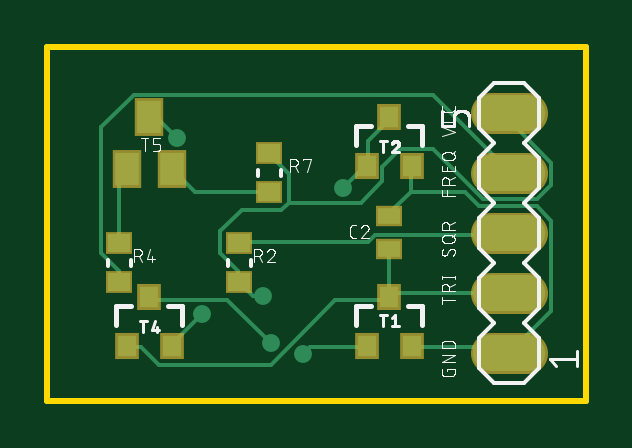
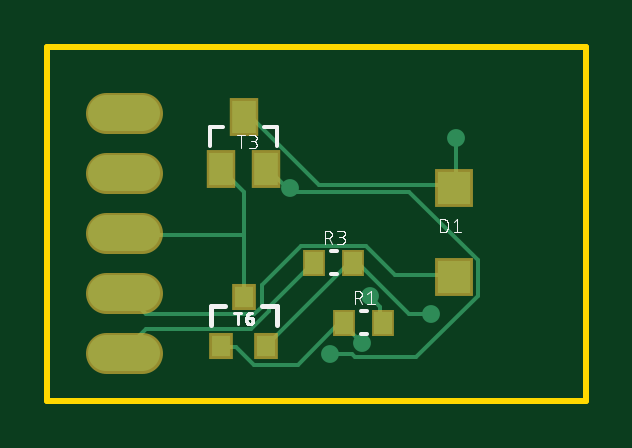
Circuit board: 9 layer files. Board 22.8 x 15.0 mm.
- bottom_copper: copper_bottom.gbr (2502 bytes)
- top_copper: copper_top.gbr (3345 bytes)
- outline: profile.gbr (234 bytes)
- bottom_silk: silkscreen_bottom.gbr (11286 bytes)
- top_silk: silkscreen_top.gbr (30453 bytes)
- bottom_mask: soldermask_bottom.gbr (696 bytes)
- top_mask: soldermask_top.gbr (833 bytes)
- paste: solderpaste_bottom.gbr (491 bytes)
- paste: solderpaste_top.gbr (628 bytes)

=== bottom_copper: copper_bottom.gbr ===
G04 EAGLE Gerber RS-274X export*
G75*
%MOMM*%
%FSLAX34Y34*%
%LPD*%
%INBottom Copper*%
%IPPOS*%
%AMOC8*
5,1,8,0,0,1.08239X$1,22.5*%
G01*
%ADD10R,1.400000X1.400000*%
%ADD11R,0.762000X0.939800*%
%ADD12C,1.524000*%
%ADD13R,1.000000X1.400000*%
%ADD14R,0.800000X0.900000*%
%ADD15C,0.152400*%
%ADD16C,0.756400*%


D10*
X40640Y52120D03*
X40640Y90120D03*
D11*
X70358Y33020D03*
X87122Y33020D03*
X99822Y58420D03*
X83058Y58420D03*
D12*
X172720Y20320D02*
X187960Y20320D01*
X187960Y45720D02*
X172720Y45720D01*
X172720Y71120D02*
X187960Y71120D01*
X187960Y96520D02*
X172720Y96520D01*
X172720Y121920D02*
X187960Y121920D01*
D13*
X139040Y98220D03*
X120040Y98220D03*
X129540Y120220D03*
D14*
X139040Y23020D03*
X120040Y23020D03*
X129540Y44020D03*
D15*
X92964Y19812D02*
X83820Y19812D01*
X82296Y18288D01*
X56388Y18288D01*
X30480Y44196D01*
X30480Y59436D01*
X59436Y88392D01*
X109728Y88392D01*
X111252Y89916D02*
X118872Y97536D01*
X111252Y89916D02*
X109728Y88392D01*
X118872Y97536D02*
X120040Y98220D01*
X111252Y89916D02*
X109728Y89916D01*
D16*
X92964Y19812D03*
X109728Y89916D03*
D15*
X100584Y57912D02*
X118872Y39624D01*
X118872Y38100D01*
X126492Y30480D01*
X170688Y30480D01*
X179832Y21336D01*
X100584Y57912D02*
X99822Y58420D01*
X179832Y21336D02*
X180340Y20320D01*
X65532Y53340D02*
X41148Y53340D01*
X65532Y53340D02*
X77724Y65532D01*
X105156Y65532D01*
X121920Y48768D01*
X121920Y39624D01*
X124968Y36576D01*
X170688Y36576D01*
X179832Y45720D01*
X41148Y53340D02*
X40640Y52120D01*
X179832Y45720D02*
X180340Y45720D01*
X97536Y91440D02*
X41148Y91440D01*
X97536Y91440D02*
X124968Y118872D01*
X129540Y118872D01*
X41148Y91440D02*
X40640Y90120D01*
X129540Y118872D02*
X129540Y120220D01*
X39624Y111252D02*
X39624Y91440D01*
X40640Y90120D01*
D16*
X39624Y111252D03*
D15*
X86868Y32004D02*
X79248Y24384D01*
X86868Y32004D02*
X87122Y33020D01*
X132588Y22860D02*
X138684Y22860D01*
X132588Y22860D02*
X124968Y15240D01*
X106680Y15240D01*
X88392Y33528D01*
X138684Y22860D02*
X139040Y23020D01*
X88392Y33528D02*
X87122Y33020D01*
D16*
X79248Y24384D03*
D15*
X59436Y36576D02*
X50292Y36576D01*
X59436Y36576D02*
X82296Y59436D01*
X83058Y58420D01*
X83820Y59436D02*
X118872Y24384D01*
X120040Y23020D01*
X83058Y58420D02*
X83820Y59436D01*
D16*
X50292Y36576D03*
D15*
X129540Y70104D02*
X129540Y88392D01*
X129540Y70104D02*
X129540Y44020D01*
X129540Y88392D02*
X138684Y97536D01*
X139040Y98220D01*
X129540Y70104D02*
X179832Y70104D01*
X180340Y71120D01*
X71628Y39624D02*
X71628Y33528D01*
X71628Y39624D02*
X76200Y44196D01*
X71628Y33528D02*
X70358Y33020D01*
D16*
X76200Y44196D03*
M02*

=== top_copper: copper_top.gbr ===
G04 EAGLE Gerber RS-274X export*
G75*
%MOMM*%
%FSLAX34Y34*%
%LPD*%
%INTop Copper*%
%IPPOS*%
%AMOC8*
5,1,8,0,0,1.08239X$1,22.5*%
G01*
%ADD10R,0.939800X0.660400*%
%ADD11R,0.939800X0.762000*%
%ADD12C,1.524000*%
%ADD13R,0.800000X0.900000*%
%ADD14R,1.000000X1.400000*%
%ADD15C,0.152400*%
%ADD16C,0.756400*%


D10*
X129540Y64008D03*
X129540Y78232D03*
D11*
X66040Y66802D03*
X66040Y50038D03*
X15240Y50038D03*
X15240Y66802D03*
X78740Y104902D03*
X78740Y88138D03*
D12*
X172720Y20320D02*
X187960Y20320D01*
X187960Y45720D02*
X172720Y45720D01*
X172720Y71120D02*
X187960Y71120D01*
X187960Y96520D02*
X172720Y96520D01*
X172720Y121920D02*
X187960Y121920D01*
D13*
X120040Y23020D03*
X139040Y23020D03*
X129540Y44020D03*
X120040Y99220D03*
X139040Y99220D03*
X129540Y120220D03*
X18440Y23020D03*
X37440Y23020D03*
X27940Y44020D03*
D14*
X27940Y120220D03*
X37440Y98220D03*
X18440Y98220D03*
D15*
X120396Y100584D02*
X120396Y109728D01*
X129540Y118872D01*
X120396Y100584D02*
X120040Y99220D01*
X129540Y118872D02*
X129540Y120220D01*
X118872Y22860D02*
X96012Y22860D01*
X92964Y19812D01*
X118872Y22860D02*
X120040Y23020D01*
X109728Y89916D02*
X118872Y99060D01*
X120040Y99220D01*
D16*
X92964Y19812D03*
X109728Y89916D03*
D15*
X138684Y88392D02*
X138684Y99060D01*
X138684Y88392D02*
X129540Y79248D01*
X138684Y99060D02*
X139040Y99220D01*
X129540Y79248D02*
X129540Y78232D01*
X140208Y22860D02*
X178308Y22860D01*
X179832Y21336D01*
X140208Y22860D02*
X139040Y23020D01*
X179832Y21336D02*
X180340Y20320D01*
X161544Y88392D02*
X138684Y88392D01*
X161544Y88392D02*
X167640Y82296D01*
X192024Y82296D01*
X198120Y76200D01*
X198120Y38100D01*
X180340Y20320D01*
X24384Y22860D02*
X19812Y22860D01*
X24384Y22860D02*
X32004Y15240D01*
X79248Y15240D01*
X106680Y42672D01*
X129540Y42672D01*
X19812Y22860D02*
X18440Y23020D01*
X129540Y42672D02*
X129540Y44020D01*
X129540Y45720D01*
X129540Y64008D01*
X129540Y45720D02*
X180340Y45720D01*
X129540Y44196D02*
X129540Y44020D01*
X32004Y118872D02*
X28956Y118872D01*
X32004Y118872D02*
X39624Y111252D01*
X28956Y118872D02*
X27940Y120220D01*
D16*
X39624Y111252D03*
D15*
X47244Y88392D02*
X77724Y88392D01*
X47244Y88392D02*
X38100Y97536D01*
X77724Y88392D02*
X78740Y88138D01*
X38100Y97536D02*
X37440Y98220D01*
X28956Y42672D02*
X60960Y42672D01*
X79248Y24384D01*
X28956Y42672D02*
X27940Y44020D01*
D16*
X79248Y24384D03*
D15*
X50292Y36576D02*
X38100Y24384D01*
X37440Y23020D01*
D16*
X50292Y36576D03*
D15*
X67056Y67056D02*
X120396Y67056D01*
X123444Y70104D01*
X179832Y70104D01*
X67056Y67056D02*
X66040Y66802D01*
X179832Y70104D02*
X180340Y71120D01*
X65532Y54864D02*
X65532Y50292D01*
X65532Y54864D02*
X57912Y62484D01*
X57912Y71628D01*
X67056Y80772D01*
X83820Y80772D01*
X86868Y83820D01*
X86868Y96012D01*
X79248Y103632D01*
X65532Y50292D02*
X66040Y50038D01*
X79248Y103632D02*
X78740Y104902D01*
X76200Y44196D02*
X71628Y44196D01*
X67056Y48768D01*
X66040Y50038D01*
X181356Y117348D02*
X181356Y121920D01*
X181356Y117348D02*
X198120Y100584D01*
X198120Y91440D01*
X192024Y85344D01*
X169164Y85344D01*
X147828Y106680D01*
X134112Y106680D01*
X126492Y99060D01*
X126492Y92964D01*
X117348Y83820D01*
X86868Y83820D01*
X180340Y121920D02*
X181356Y121920D01*
D16*
X76200Y44196D03*
D15*
X15240Y66802D02*
X15240Y94488D01*
X18288Y97536D01*
X18440Y98220D01*
X15240Y54864D02*
X15240Y50038D01*
X15240Y54864D02*
X7620Y62484D01*
X7620Y115824D01*
X21336Y129540D01*
X147828Y129540D01*
X179832Y97536D01*
X180340Y96520D01*
M02*

=== outline: profile.gbr ===
G04 EAGLE Gerber RS-274X export*
G75*
%MOMM*%
%FSLAX34Y34*%
%LPD*%
%IN*%
%IPPOS*%
%AMOC8*
5,1,8,0,0,1.08239X$1,22.5*%
G01*
%ADD10C,0.254000*%


D10*
X-15240Y0D02*
X212600Y0D01*
X212600Y149760D01*
X-15240Y149760D01*
X-15240Y0D01*
M02*

=== bottom_silk: silkscreen_bottom.gbr (11286 bytes, source omitted) ===
=== top_silk: silkscreen_top.gbr (30453 bytes, source omitted) ===
=== bottom_mask: soldermask_bottom.gbr ===
G04 EAGLE Gerber RS-274X export*
G75*
%MOMM*%
%FSLAX34Y34*%
%LPD*%
%INSoldermask Bottom*%
%IPPOS*%
%AMOC8*
5,1,8,0,0,1.08239X$1,22.5*%
G01*
%ADD10R,1.603200X1.603200*%
%ADD11R,0.965200X1.143000*%
%ADD12C,1.727200*%
%ADD13R,1.203200X1.603200*%
%ADD14R,1.003200X1.103200*%


D10*
X40640Y52120D03*
X40640Y90120D03*
D11*
X70358Y33020D03*
X87122Y33020D03*
X99822Y58420D03*
X83058Y58420D03*
D12*
X172720Y20320D02*
X187960Y20320D01*
X187960Y45720D02*
X172720Y45720D01*
X172720Y71120D02*
X187960Y71120D01*
X187960Y96520D02*
X172720Y96520D01*
X172720Y121920D02*
X187960Y121920D01*
D13*
X139040Y98220D03*
X120040Y98220D03*
X129540Y120220D03*
D14*
X139040Y23020D03*
X120040Y23020D03*
X129540Y44020D03*
M02*

=== top_mask: soldermask_top.gbr ===
G04 EAGLE Gerber RS-274X export*
G75*
%MOMM*%
%FSLAX34Y34*%
%LPD*%
%INSoldermask Top*%
%IPPOS*%
%AMOC8*
5,1,8,0,0,1.08239X$1,22.5*%
G01*
%ADD10R,1.143000X0.863600*%
%ADD11R,1.143000X0.965200*%
%ADD12C,1.727200*%
%ADD13R,1.003200X1.103200*%
%ADD14R,1.203200X1.603200*%


D10*
X129540Y64008D03*
X129540Y78232D03*
D11*
X66040Y66802D03*
X66040Y50038D03*
X15240Y50038D03*
X15240Y66802D03*
X78740Y104902D03*
X78740Y88138D03*
D12*
X172720Y20320D02*
X187960Y20320D01*
X187960Y45720D02*
X172720Y45720D01*
X172720Y71120D02*
X187960Y71120D01*
X187960Y96520D02*
X172720Y96520D01*
X172720Y121920D02*
X187960Y121920D01*
D13*
X120040Y23020D03*
X139040Y23020D03*
X129540Y44020D03*
X120040Y99220D03*
X139040Y99220D03*
X129540Y120220D03*
X18440Y23020D03*
X37440Y23020D03*
X27940Y44020D03*
D14*
X27940Y120220D03*
X37440Y98220D03*
X18440Y98220D03*
M02*

=== paste: solderpaste_bottom.gbr ===
G04 EAGLE Gerber RS-274X export*
G75*
%MOMM*%
%FSLAX34Y34*%
%LPD*%
%INSolderpaste Bottom*%
%IPPOS*%
%AMOC8*
5,1,8,0,0,1.08239X$1,22.5*%
G01*
%ADD10R,1.400000X1.400000*%
%ADD11R,0.762000X0.939800*%
%ADD12R,1.000000X1.400000*%
%ADD13R,0.800000X0.900000*%


D10*
X40640Y52120D03*
X40640Y90120D03*
D11*
X70358Y33020D03*
X87122Y33020D03*
X99822Y58420D03*
X83058Y58420D03*
D12*
X139040Y98220D03*
X120040Y98220D03*
X129540Y120220D03*
D13*
X139040Y23020D03*
X120040Y23020D03*
X129540Y44020D03*
M02*

=== paste: solderpaste_top.gbr ===
G04 EAGLE Gerber RS-274X export*
G75*
%MOMM*%
%FSLAX34Y34*%
%LPD*%
%INSolderpaste Top*%
%IPPOS*%
%AMOC8*
5,1,8,0,0,1.08239X$1,22.5*%
G01*
%ADD10R,0.939800X0.660400*%
%ADD11R,0.939800X0.762000*%
%ADD12R,0.800000X0.900000*%
%ADD13R,1.000000X1.400000*%


D10*
X129540Y64008D03*
X129540Y78232D03*
D11*
X66040Y66802D03*
X66040Y50038D03*
X15240Y50038D03*
X15240Y66802D03*
X78740Y104902D03*
X78740Y88138D03*
D12*
X120040Y23020D03*
X139040Y23020D03*
X129540Y44020D03*
X120040Y99220D03*
X139040Y99220D03*
X129540Y120220D03*
X18440Y23020D03*
X37440Y23020D03*
X27940Y44020D03*
D13*
X27940Y120220D03*
X37440Y98220D03*
X18440Y98220D03*
M02*

